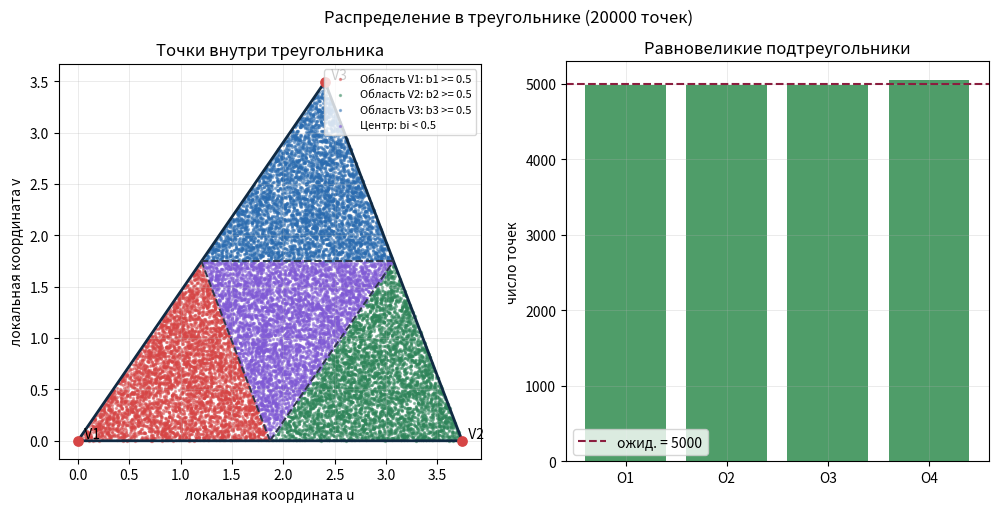

Python code for this plot: (Note: this script raises an exception after producing the figure.)
from __future__ import annotations

import math
import random
from dataclasses import dataclass
from pathlib import Path

import matplotlib

matplotlib.use("Agg")
import matplotlib.pyplot as plt


SAMPLE_COUNT = 100000
PLOT_SAMPLE_COUNT = 20000
BASE_SEED = 20260323
EPSILON = 1e-9


@dataclass(frozen=True)
class Vec3:
    x: float
    y: float
    z: float

    def __add__(self, other: "Vec3") -> "Vec3":
        return Vec3(self.x + other.x, self.y + other.y, self.z + other.z)

    def __sub__(self, other: "Vec3") -> "Vec3":
        return Vec3(self.x - other.x, self.y - other.y, self.z - other.z)

    def __mul__(self, scalar: float) -> "Vec3":
        return Vec3(self.x * scalar, self.y * scalar, self.z * scalar)

    def __rmul__(self, scalar: float) -> "Vec3":
        return self.__mul__(scalar)

    def dot(self, other: "Vec3") -> float:
        return self.x * other.x + self.y * other.y + self.z * other.z

    def cross(self, other: "Vec3") -> "Vec3":
        return Vec3(
            self.y * other.z - self.z * other.y,
            self.z * other.x - self.x * other.z,
            self.x * other.y - self.y * other.x,
        )

    def length(self) -> float:
        return math.sqrt(self.dot(self))

    def normalize(self) -> "Vec3":
        length = self.length()
        if length < EPSILON:
            raise ValueError("Нельзя нормализовать нулевой вектор.")
        return self * (1.0 / length)


def seed_from_key(key: str) -> int:
    checksum = sum((index + 1) * ord(char) for index, char in enumerate(key))
    return BASE_SEED + checksum


def format_vec(value: Vec3) -> str:
    return f"({value.x:.6f}, {value.y:.6f}, {value.z:.6f})"


def format_table(headers: list[str], rows: list[list[str]], alignments: str = "") -> str:
    if not alignments:
        alignments = "r" * len(headers)

    widths = [len(header) for header in headers]
    for row in rows:
        for index, cell in enumerate(row):
            widths[index] = max(widths[index], len(cell))

    def border() -> str:
        return "+" + "+".join("-" * (width + 2) for width in widths) + "+"

    def format_cell(index: int, cell: str) -> str:
        if alignments[index] == "l":
            return f" {cell:<{widths[index]}} "
        return f" {cell:>{widths[index]}} "

    def format_row(row: list[str]) -> str:
        return "|" + "|".join(format_cell(index, cell) for index, cell in enumerate(row)) + "|"

    lines = [border(), format_row(headers), border()]
    for row in rows:
        lines.append(format_row(row))
    lines.append(border())
    return "\n".join(lines)


def build_count_table(bin_name: str, counts: list[int], expected: float) -> str:
    rows = []
    for index, count in enumerate(counts, start=1):
        diff = count - expected
        rel = 100.0 * diff / expected
        rows.append(
            [
                str(index),
                str(count),
                f"{expected:.1f}",
                f"{diff:+.1f}",
                f"{rel:+.2f}%",
            ]
        )
    return format_table(
        [bin_name, "число", "ожид.", "разн.", "разн. %"],
        rows,
    )


def chi_square_stat(counts: list[int], expected: float) -> float:
    return sum(((count - expected) ** 2) / expected for count in counts)


def max_relative_deviation_percent(counts: list[int], expected: float) -> float:
    return max(abs(count - expected) / expected for count in counts) * 100.0


def rms_relative_deviation_percent(counts: list[int], expected: float) -> float:
    mean_square = sum(((count - expected) / expected) ** 2 for count in counts) / len(counts)
    return math.sqrt(mean_square) * 100.0


def build_basis(normal: Vec3) -> tuple[Vec3, Vec3, Vec3]:
    n = normal.normalize()
    helper = Vec3(0.0, 0.0, 1.0) if abs(n.z) < 0.999 else Vec3(0.0, 1.0, 0.0)
    tangent = helper.cross(n).normalize()
    bitangent = n.cross(tangent).normalize()
    return tangent, bitangent, n


def sample_triangle_point(v1: Vec3, v2: Vec3, v3: Vec3, rng: random.Random) -> tuple[Vec3, tuple[float, float, float]]:
    u1 = rng.random()
    u2 = rng.random()
    s = math.sqrt(u1)
    b1 = 1.0 - s
    b2 = s * (1.0 - u2)
    b3 = s * u2
    point = v1 * b1 + v2 * b2 + v3 * b3
    return point, (b1, b2, b3)


def classify_triangle_region(b1: float, b2: float, b3: float) -> int:
    if b1 >= 0.5:
        return 0
    if b2 >= 0.5:
        return 1
    if b3 >= 0.5:
        return 2
    return 3


def sample_disk_point(
    center: Vec3,
    basis: tuple[Vec3, Vec3, Vec3],
    radius: float,
    rng: random.Random,
) -> tuple[Vec3, float, float]:
    tangent, bitangent, _ = basis
    u1 = rng.random()
    u2 = rng.random()
    local_radius = radius * math.sqrt(u1)
    phi = 2.0 * math.pi * u2
    x = local_radius * math.cos(phi)
    y = local_radius * math.sin(phi)
    point = center + tangent * x + bitangent * y
    return point, u1, phi


def sample_uniform_sphere_direction(rng: random.Random) -> tuple[Vec3, float, float]:
    z = 1.0 - 2.0 * rng.random()
    phi = 2.0 * math.pi * rng.random()
    radial = math.sqrt(max(0.0, 1.0 - z * z))
    direction = Vec3(radial * math.cos(phi), radial * math.sin(phi), z)
    return direction, z, phi


def sample_cosine_direction(basis: tuple[Vec3, Vec3, Vec3], rng: random.Random) -> tuple[Vec3, float, float]:
    tangent, bitangent, n = basis
    u1 = rng.random()
    u2 = rng.random()
    radial = math.sqrt(u1)
    phi = 2.0 * math.pi * u2
    x = radial * math.cos(phi)
    y = radial * math.sin(phi)
    z = math.sqrt(1.0 - u1)
    direction = (tangent * x + bitangent * y + n * z).normalize()
    return direction, z, phi


def phi_bin_index(phi: float, bins: int) -> int:
    return min(int((phi / (2.0 * math.pi)) * bins), bins - 1)


def build_metrics_table(rows: list[tuple[str, str]]) -> str:
    return format_table(["метрика", "значение"], [[name, value] for name, value in rows], alignments="lr")


def triangle_parameters() -> tuple[Vec3, Vec3, Vec3]:
    return (
        Vec3(0.0, 0.0, 0.0),
        Vec3(3.0, 1.0, 2.0),
        Vec3(1.0, 4.0, 1.0),
    )


def disk_parameters() -> tuple[Vec3, Vec3, float]:
    return (
        Vec3(1.0, -2.0, 3.0),
        Vec3(1.0, 2.0, 3.0).normalize(),
        2.5,
    )


def cosine_parameters() -> Vec3:
    return Vec3(0.0, 0.0, 1.0)


def build_triangle_plane_basis(v1: Vec3, v2: Vec3, v3: Vec3) -> tuple[Vec3, Vec3]:
    edge_u = (v2 - v1).normalize()
    normal = (v2 - v1).cross(v3 - v1).normalize()
    edge_v = normal.cross(edge_u).normalize()
    return edge_u, edge_v


def to_plane_coords(origin: Vec3, axis_u: Vec3, axis_v: Vec3, point: Vec3) -> tuple[float, float]:
    delta = point - origin
    return delta.dot(axis_u), delta.dot(axis_v)


def style_axes(ax: plt.Axes) -> None:
    ax.grid(True, alpha=0.25, linewidth=0.7)


def save_figure(fig: plt.Figure, filename: str) -> Path:
    output_path = Path(__file__).resolve().parent / filename
    fig.savefig(output_path, dpi=220, bbox_inches="tight")
    plt.close(fig)
    return output_path


def configure_3d_axes(ax: plt.Axes, title: str) -> None:
    ax.set_title(title)
    ax.set_xlabel("x")
    ax.set_ylabel("y")
    ax.set_zlabel("z")
    ax.set_box_aspect((1.0, 1.0, 1.0))
    ax.set_xlim(-1.05, 1.05)
    ax.set_ylim(-1.05, 1.05)
    ax.set_zlim(-1.05, 1.05)


def create_triangle_plot() -> Path:
    v1, v2, v3 = triangle_parameters()
    axis_u, axis_v = build_triangle_plane_basis(v1, v2, v3)
    rng = random.Random(seed_from_key("triangle-plot"))

    region_points: list[list[tuple[float, float]]] = [[], [], [], []]
    region_counts = [0, 0, 0, 0]
    vertices_uv = [to_plane_coords(v1, axis_u, axis_v, vertex) for vertex in (v1, v2, v3)]
    midpoint_12 = to_plane_coords(v1, axis_u, axis_v, (v1 + v2) * 0.5)
    midpoint_13 = to_plane_coords(v1, axis_u, axis_v, (v1 + v3) * 0.5)
    midpoint_23 = to_plane_coords(v1, axis_u, axis_v, (v2 + v3) * 0.5)

    for _ in range(PLOT_SAMPLE_COUNT):
        point, (b1, b2, b3) = sample_triangle_point(v1, v2, v3, rng)
        region_index = classify_triangle_region(b1, b2, b3)
        region_points[region_index].append(to_plane_coords(v1, axis_u, axis_v, point))
        region_counts[region_index] += 1

    fig, axes = plt.subplots(1, 2, figsize=(12, 5.2))
    scatter_ax, bar_ax = axes

    polygon_x = [vertices_uv[0][0], vertices_uv[1][0], vertices_uv[2][0], vertices_uv[0][0]]
    polygon_y = [vertices_uv[0][1], vertices_uv[1][1], vertices_uv[2][1], vertices_uv[0][1]]
    region_styles = [
        ("Область V1: b1 >= 0.5", "#d64545"),
        ("Область V2: b2 >= 0.5", "#2f855a"),
        ("Область V3: b3 >= 0.5", "#2b6cb0"),
        ("Центр: bi < 0.5", "#805ad5"),
    ]

    for region_index, (label, color) in enumerate(region_styles):
        xs = [point[0] for point in region_points[region_index]]
        ys = [point[1] for point in region_points[region_index]]
        scatter_ax.scatter(xs, ys, s=2, alpha=0.45, color=color, rasterized=True, label=label)

    scatter_ax.plot(polygon_x, polygon_y, color="#102a43", linewidth=2.0)
    boundary_segments = [
        (midpoint_12, midpoint_13),
        (midpoint_12, midpoint_23),
        (midpoint_13, midpoint_23),
    ]
    for start, end in boundary_segments:
        scatter_ax.plot(
            [start[0], end[0]],
            [start[1], end[1]],
            color="#2d3748",
            linewidth=1.4,
            linestyle="--",
        )
    for index, vertex in enumerate(vertices_uv, start=1):
        scatter_ax.scatter([vertex[0]], [vertex[1]], s=45, color="#d64545", zorder=3)
        scatter_ax.text(vertex[0], vertex[1], f"  V{index}", fontsize=10, va="bottom")
    scatter_ax.set_title("Точки внутри треугольника")
    scatter_ax.set_xlabel("локальная координата u")
    scatter_ax.set_ylabel("локальная координата v")
    scatter_ax.set_aspect("equal", adjustable="box")
    scatter_ax.legend(loc="upper right", fontsize=8, frameon=True)
    style_axes(scatter_ax)

    expected = PLOT_SAMPLE_COUNT / 4.0
    labels = ["О1", "О2", "О3", "О4"]
    bar_ax.bar(labels, region_counts, color="#4f9d69")
    bar_ax.axhline(expected, color="#8b1e3f", linestyle="--", linewidth=1.5, label=f"ожид. = {expected:.0f}")
    bar_ax.set_title("Равновеликие подтреугольники")
    bar_ax.set_ylabel("число точек")
    bar_ax.legend()
    style_axes(bar_ax)

    fig.suptitle(f"Распределение в треугольнике ({PLOT_SAMPLE_COUNT} точек)")
    return save_figure(fig, "triangle_distribution.png")


def create_disk_plot() -> Path:
    center, normal, radius = disk_parameters()
    basis = build_basis(normal)
    tangent, bitangent, _ = basis
    rng = random.Random(seed_from_key("disk-plot"))

    xs: list[float] = []
    ys: list[float] = []
    area_values: list[float] = []

    for _ in range(PLOT_SAMPLE_COUNT):
        point, area_u, _ = sample_disk_point(center, basis, radius, rng)
        delta = point - center
        xs.append(delta.dot(tangent))
        ys.append(delta.dot(bitangent))
        area_values.append(area_u)

    fig, axes = plt.subplots(1, 2, figsize=(12, 5.2))
    scatter_ax, hist_ax = axes

    scatter_ax.scatter(xs, ys, s=1, alpha=0.35, color="#157a6e", rasterized=True)
    circle = plt.Circle((0.0, 0.0), radius, fill=False, linewidth=2.0, color="#102a43")
    scatter_ax.add_patch(circle)
    for ring_index in range(1, 5):
        ring_radius = radius * math.sqrt(ring_index / 5.0)
        scatter_ax.add_patch(
            plt.Circle(
                (0.0, 0.0),
                ring_radius,
                fill=False,
                linewidth=1.1,
                linestyle="--",
                color="#4a5568",
                alpha=0.9,
            )
        )
    for sector_index in range(8):
        phi = (2.0 * math.pi * sector_index) / 8.0
        scatter_ax.plot(
            [0.0, radius * math.cos(phi)],
            [0.0, radius * math.sin(phi)],
            color="#4a5568",
            linewidth=1.1,
            linestyle="--",
            alpha=0.9,
        )
    scatter_ax.set_title("Точки внутри круга")
    scatter_ax.set_xlabel("координата вдоль касательной")
    scatter_ax.set_ylabel("координата вдоль бинормали")
    scatter_ax.set_aspect("equal", adjustable="box")
    scatter_ax.set_xlim(-radius * 1.08, radius * 1.08)
    scatter_ax.set_ylim(-radius * 1.08, radius * 1.08)
    style_axes(scatter_ax)

    hist_ax.hist(area_values, bins=20, range=(0.0, 1.0), density=True, color="#f4b942", edgecolor="#6b4f00")
    hist_ax.axhline(1.0, color="#8b1e3f", linestyle="--", linewidth=1.5, label="равномерная плотность")
    hist_ax.set_title("Распределение u = (r / Rc)^2")
    hist_ax.set_xlabel("u")
    hist_ax.set_ylabel("плотность")
    hist_ax.legend()
    style_axes(hist_ax)

    fig.suptitle(f"Распределение в круге ({PLOT_SAMPLE_COUNT} точек)")
    return save_figure(fig, "disk_distribution.png")


def create_uniform_sphere_plot() -> Path:
    rng = random.Random(seed_from_key("sphere-plot"))
    points: list[Vec3] = []
    z_values: list[float] = []

    for _ in range(PLOT_SAMPLE_COUNT):
        direction, z, _ = sample_uniform_sphere_direction(rng)
        points.append(direction)
        z_values.append(z)

    fig = plt.figure(figsize=(12, 5.2))
    scatter_ax = fig.add_subplot(1, 2, 1, projection="3d")
    hist_ax = fig.add_subplot(1, 2, 2)

    scatter_ax.scatter(
        [point.x for point in points],
        [point.y for point in points],
        [point.z for point in points],
        c=z_values,
        cmap="viridis",
        s=2,
        alpha=0.45,
        rasterized=True,
    )
    phi_samples = [2.0 * math.pi * index / 240.0 for index in range(241)]
    for z_boundary_index in range(1, 10):
        z_boundary = -1.0 + 2.0 * z_boundary_index / 10.0
        radius_xy = math.sqrt(max(0.0, 1.0 - z_boundary * z_boundary))
        scatter_ax.plot(
            [radius_xy * math.cos(phi) for phi in phi_samples],
            [radius_xy * math.sin(phi) for phi in phi_samples],
            [z_boundary for _ in phi_samples],
            color="#4a5568",
            linewidth=0.9,
            alpha=0.75,
        )
    z_samples = [-1.0 + 2.0 * index / 160.0 for index in range(161)]
    for sector_index in range(8):
        phi = 2.0 * math.pi * sector_index / 8.0
        radial = [math.sqrt(max(0.0, 1.0 - z * z)) for z in z_samples]
        scatter_ax.plot(
            [radius_value * math.cos(phi) for radius_value in radial],
            [radius_value * math.sin(phi) for radius_value in radial],
            z_samples,
            color="#4a5568",
            linewidth=0.9,
            alpha=0.75,
        )
    configure_3d_axes(scatter_ax, "Равномерные направления на сфере")

    hist_ax.hist(z_values, bins=24, range=(-1.0, 1.0), density=True, color="#3b82b0", edgecolor="#16324f")
    hist_ax.axhline(0.5, color="#8b1e3f", linestyle="--", linewidth=1.5, label="теория: p(z)=1/2")
    hist_ax.set_title("Распределение z = cos(theta)")
    hist_ax.set_xlabel("z")
    hist_ax.set_ylabel("плотность")
    hist_ax.legend()
    style_axes(hist_ax)

    fig.suptitle(f"Равномерное распределение на сфере ({PLOT_SAMPLE_COUNT} направлений)")
    return save_figure(fig, "uniform_sphere_distribution.png")


def create_cosine_plot() -> Path:
    normal = cosine_parameters()
    basis = build_basis(normal)
    rng = random.Random(seed_from_key("cosine-plot"))
    points: list[Vec3] = []
    cosines: list[float] = []

    for _ in range(PLOT_SAMPLE_COUNT):
        direction, cosine, _ = sample_cosine_direction(basis, rng)
        points.append(direction)
        cosines.append(cosine)

    fig = plt.figure(figsize=(12, 5.2))
    scatter_ax = fig.add_subplot(1, 2, 1, projection="3d")
    hist_ax = fig.add_subplot(1, 2, 2)

    scatter_ax.scatter(
        [point.x for point in points],
        [point.y for point in points],
        [point.z for point in points],
        c=cosines,
        cmap="plasma",
        s=2,
        alpha=0.45,
        rasterized=True,
    )
    phi_samples = [2.0 * math.pi * index / 240.0 for index in range(241)]
    for u_boundary_index in range(1, 10):
        z_boundary = math.sqrt(u_boundary_index / 10.0)
        radius_xy = math.sqrt(max(0.0, 1.0 - z_boundary * z_boundary))
        scatter_ax.plot(
            [radius_xy * math.cos(phi) for phi in phi_samples],
            [radius_xy * math.sin(phi) for phi in phi_samples],
            [z_boundary for _ in phi_samples],
            color="#4a5568",
            linewidth=0.9,
            alpha=0.75,
        )
    z_samples = [index / 160.0 for index in range(161)]
    for sector_index in range(8):
        phi = 2.0 * math.pi * sector_index / 8.0
        radial = [math.sqrt(max(0.0, 1.0 - z * z)) for z in z_samples]
        scatter_ax.plot(
            [radius_value * math.cos(phi) for radius_value in radial],
            [radius_value * math.sin(phi) for radius_value in radial],
            z_samples,
            color="#4a5568",
            linewidth=0.9,
            alpha=0.75,
        )
    scatter_ax.quiver(0.0, 0.0, 0.0, normal.x, normal.y, normal.z, length=1.1, color="#111111", linewidth=2.0)
    configure_3d_axes(scatter_ax, "Косинусное распределение на полусфере")
    scatter_ax.set_zlim(0.0, 1.05)

    hist_ax.hist(cosines, bins=24, range=(0.0, 1.0), density=True, color="#f08c2e", edgecolor="#6b3a00")
    xs = [index / 200.0 for index in range(201)]
    hist_ax.plot(xs, [2.0 * x for x in xs], color="#8b1e3f", linewidth=2.0, label="теория: p(mu)=2mu")
    hist_ax.set_title("Распределение mu = cos(theta)")
    hist_ax.set_xlabel("mu")
    hist_ax.set_ylabel("плотность")
    hist_ax.legend()
    style_axes(hist_ax)

    fig.suptitle(f"Косинусное распределение на полусфере ({PLOT_SAMPLE_COUNT} направлений)")
    return save_figure(fig, "cosine_distribution.png")


def create_all_plots() -> list[Path]:
    return [
        create_triangle_plot(),
        create_disk_plot(),
        create_uniform_sphere_plot(),
        create_cosine_plot(),
    ]


def analyze_triangle() -> str:
    rng = random.Random(seed_from_key("triangle"))
    v1, v2, v3 = triangle_parameters()

    sum_point = Vec3(0.0, 0.0, 0.0)
    sum_b1 = 0.0
    sum_b2 = 0.0
    sum_b3 = 0.0
    max_bary_sum_error = 0.0
    invalid_count = 0
    region_counts = [0, 0, 0, 0]

    for _ in range(SAMPLE_COUNT):
        point, (b1, b2, b3) = sample_triangle_point(v1, v2, v3, rng)
        sum_point = sum_point + point
        sum_b1 += b1
        sum_b2 += b2
        sum_b3 += b3
        max_bary_sum_error = max(max_bary_sum_error, abs(b1 + b2 + b3 - 1.0))
        if min(b1, b2, b3) < -EPSILON:
            invalid_count += 1

        region_counts[classify_triangle_region(b1, b2, b3)] += 1

    centroid = (v1 + v2 + v3) * (1.0 / 3.0)
    sample_centroid = sum_point * (1.0 / SAMPLE_COUNT)
    centroid_error = (sample_centroid - centroid).length()
    expected_subtriangle = SAMPLE_COUNT / 4.0

    lines = [
        "1. Равномерное распределение точек внутри треугольника",
        f"V1 = {format_vec(v1)}, V2 = {format_vec(v2)}, V3 = {format_vec(v3)}",
        "формирование: u1,u2 ~ U[0,1], s = sqrt(u1),",
        "b1 = 1 - s, b2 = s(1-u2), b3 = s*u2, P = b1*V1 + b2*V2 + b3*V3",
        "идея доказательства: b1,b2,b3 >= 0 и b1+b2+b3 = 1, значит все точки лежат внутри треугольника; якобиан преобразования постоянен по площади.",
        build_metrics_table(
            [
                ("число сгенерированных точек", str(SAMPLE_COUNT)),
                ("число неверных точек", str(invalid_count)),
                ("проверка принадлежности", "пройдена" if invalid_count == 0 else "не пройдена"),
                ("max |b1+b2+b3-1|", f"{max_bary_sum_error:.12f}"),
                ("средние барицентрические", f"({sum_b1 / SAMPLE_COUNT:.6f}, {sum_b2 / SAMPLE_COUNT:.6f}, {sum_b3 / SAMPLE_COUNT:.6f})"),
                ("теоретический центр масс", format_vec(centroid)),
                ("выборочный центр масс", format_vec(sample_centroid)),
                ("ошибка центра масс", f"{centroid_error:.6f}"),
                ("chi^2 по подтреугольникам", f"{chi_square_stat(region_counts, expected_subtriangle):.6f}"),
                ("макс. отклонение", f"{max_relative_deviation_percent(region_counts, expected_subtriangle):.3f}%"),
                ("с.к.о. отклонение", f"{rms_relative_deviation_percent(region_counts, expected_subtriangle):.3f}%"),
            ]
        ),
        "Равновеликие подтреугольники: ожидаемое число = N / 4",
        build_count_table("подтр.", region_counts, expected_subtriangle),
        "",
    ]
    return "\n".join(lines)


def analyze_disk() -> str:
    rng = random.Random(seed_from_key("disk"))
    center, normal, radius = disk_parameters()
    basis = build_basis(normal)
    tangent, bitangent, n = basis

    sum_point = Vec3(0.0, 0.0, 0.0)
    invalid_count = 0
    max_plane_distance = 0.0
    max_radius_ratio = 0.0
    ring_counts = [0] * 5
    sector_counts = [0] * 8

    for _ in range(SAMPLE_COUNT):
        point, area_u, phi = sample_disk_point(center, basis, radius, rng)
        delta = point - center
        local_x = delta.dot(tangent)
        local_y = delta.dot(bitangent)
        plane_distance = abs(delta.dot(n))
        radius_ratio = math.sqrt(local_x * local_x + local_y * local_y) / radius

        sum_point = sum_point + point
        max_plane_distance = max(max_plane_distance, plane_distance)
        max_radius_ratio = max(max_radius_ratio, radius_ratio)

        if plane_distance > 1e-7 or radius_ratio > 1.0 + 1e-7:
            invalid_count += 1

        ring_index = min(int(area_u * len(ring_counts)), len(ring_counts) - 1)
        sector_index = phi_bin_index(phi, len(sector_counts))
        ring_counts[ring_index] += 1
        sector_counts[sector_index] += 1

    sample_centroid = sum_point * (1.0 / SAMPLE_COUNT)
    centroid_error = (sample_centroid - center).length()
    expected_ring = SAMPLE_COUNT / len(ring_counts)
    expected_sector = SAMPLE_COUNT / len(sector_counts)

    lines = [
        "2. Равномерное распределение точек внутри круга",
        f"C = {format_vec(center)}, N = {format_vec(n)}, Rc = {radius:.6f}",
        "формирование: u1,u2 ~ U[0,1], r = Rc*sqrt(u1), phi = 2*pi*u2,",
        "P = C + T*(r*cos(phi)) + B*(r*sin(phi)) в ортонормированном базисе (T,B,N)",
        "идея доказательства: u1 = r^2 / Rc^2 распределена равномерно, поэтому равновеликие кольца должны содержать одинаковое число точек.",
        build_metrics_table(
            [
                ("число сгенерированных точек", str(SAMPLE_COUNT)),
                ("число неверных точек", str(invalid_count)),
                ("проверка принадлежности", "пройдена" if invalid_count == 0 else "не пройдена"),
                ("макс. расстояние до плоскости", f"{max_plane_distance:.12f}"),
                ("макс. r / Rc", f"{max_radius_ratio:.6f}"),
                ("теоретический центр масс", format_vec(center)),
                ("выборочный центр масс", format_vec(sample_centroid)),
                ("ошибка центра масс", f"{centroid_error:.6f}"),
                ("chi^2 по кольцам", f"{chi_square_stat(ring_counts, expected_ring):.6f}"),
                ("макс. отклонение по кольцам", f"{max_relative_deviation_percent(ring_counts, expected_ring):.3f}%"),
                ("chi^2 по секторам", f"{chi_square_stat(sector_counts, expected_sector):.6f}"),
                ("макс. отклонение по секторам", f"{max_relative_deviation_percent(sector_counts, expected_sector):.3f}%"),
            ]
        ),
        "Равновеликие кольца: ожидаемое число = N / 5",
        build_count_table("кольцо", ring_counts, expected_ring),
        "Азимутальные секторы: ожидаемое число = N / 8",
        build_count_table("сектор", sector_counts, expected_sector),
        "",
    ]
    return "\n".join(lines)


def analyze_uniform_sphere() -> str:
    rng = random.Random(seed_from_key("sphere"))
    sum_dir = Vec3(0.0, 0.0, 0.0)
    invalid_count = 0
    max_norm_error = 0.0
    z_counts = [0] * 10
    sector_counts = [0] * 8

    for _ in range(SAMPLE_COUNT):
        direction, z, phi = sample_uniform_sphere_direction(rng)
        norm_error = abs(direction.length() - 1.0)
        max_norm_error = max(max_norm_error, norm_error)
        sum_dir = sum_dir + direction

        if norm_error > 1e-7:
            invalid_count += 1

        z_index = min(int(((z + 1.0) * 0.5) * len(z_counts)), len(z_counts) - 1)
        sector_index = phi_bin_index(phi, len(sector_counts))
        z_counts[z_index] += 1
        sector_counts[sector_index] += 1

    mean_dir = sum_dir * (1.0 / SAMPLE_COUNT)
    expected_z = SAMPLE_COUNT / len(z_counts)
    expected_sector = SAMPLE_COUNT / len(sector_counts)

    lines = [
        "3. Равномерное распределение направлений на единичной сфере",
        "формирование: u1,u2 ~ U[0,1], z = 1 - 2*u1, phi = 2*pi*u2,",
        "w = (sqrt(1-z^2)*cos(phi), sqrt(1-z^2)*sin(phi), z)",
        "идея доказательства: z = cos(theta) равномерна на [-1,1], а phi равномерна на [0,2*pi), что даёт постоянную плотность по телесному углу.",
        build_metrics_table(
            [
                ("число сгенерированных направлений", str(SAMPLE_COUNT)),
                ("число неверных направлений", str(invalid_count)),
                ("проверка нормировки", "пройдена" if invalid_count == 0 else "не пройдена"),
                ("max ||w|-1|", f"{max_norm_error:.12f}"),
                ("среднее направление выборки", format_vec(mean_dir)),
                ("|среднее направление|", f"{mean_dir.length():.6f}"),
                ("chi^2 по z-интервалам", f"{chi_square_stat(z_counts, expected_z):.6f}"),
                ("макс. отклонение по z", f"{max_relative_deviation_percent(z_counts, expected_z):.3f}%"),
                ("chi^2 по секторам", f"{chi_square_stat(sector_counts, expected_sector):.6f}"),
                ("макс. отклонение по секторам", f"{max_relative_deviation_percent(sector_counts, expected_sector):.3f}%"),
            ]
        ),
        "Интервалы z = cos(theta) на [-1, 1]: ожидаемое число = N / 10",
        build_count_table("z-инт.", z_counts, expected_z),
        "Азимутальные секторы: ожидаемое число = N / 8",
        build_count_table("сектор", sector_counts, expected_sector),
        "",
    ]
    return "\n".join(lines)


def analyze_cosine_directions() -> str:
    rng = random.Random(seed_from_key("cosine"))
    normal = cosine_parameters()
    basis = build_basis(normal)

    invalid_count = 0
    max_norm_error = 0.0
    min_cosine = 1.0
    cosine_sum = 0.0
    u_counts = [0] * 10
    sector_counts = [0] * 8

    for _ in range(SAMPLE_COUNT):
        direction, cosine, phi = sample_cosine_direction(basis, rng)
        norm_error = abs(direction.length() - 1.0)
        max_norm_error = max(max_norm_error, norm_error)
        min_cosine = min(min_cosine, direction.dot(normal))
        cosine_sum += cosine

        if norm_error > 1e-7 or direction.dot(normal) < -1e-7:
            invalid_count += 1

        u = cosine * cosine
        u_index = min(int(u * len(u_counts)), len(u_counts) - 1)
        sector_index = phi_bin_index(phi, len(sector_counts))
        u_counts[u_index] += 1
        sector_counts[sector_index] += 1

    mean_cosine = cosine_sum / SAMPLE_COUNT
    expected_u = SAMPLE_COUNT / len(u_counts)
    expected_sector = SAMPLE_COUNT / len(sector_counts)

    lines = [
        "4. Косинусное распределение направлений относительно N",
        f"N = {format_vec(normal)}",
        "формирование: сначала выбирается точка единичного круга x = sqrt(u1)*cos(phi), y = sqrt(u1)*sin(phi),",
        "z = sqrt(1-u1), w = T*x + B*y + N*z",
        "идея доказательства: получается плотность pdf(w) = cos(theta)/pi на полусфере; эквивалентно, u = cos^2(theta) распределена равномерно, а phi равномерна.",
        build_metrics_table(
            [
                ("число сгенерированных направлений", str(SAMPLE_COUNT)),
                ("число неверных направлений", str(invalid_count)),
                ("проверка полусферы", "пройдена" if invalid_count == 0 else "не пройдена"),
                ("max ||w|-1|", f"{max_norm_error:.12f}"),
                ("min dot(N, w)", f"{min_cosine:.6f}"),
                ("выборочное среднее cos(theta)", f"{mean_cosine:.6f}"),
                ("теоретическое среднее cos(theta)", f"{2.0 / 3.0:.6f}"),
                ("chi^2 по u-интервалам", f"{chi_square_stat(u_counts, expected_u):.6f}"),
                ("макс. отклонение по u", f"{max_relative_deviation_percent(u_counts, expected_u):.3f}%"),
                ("chi^2 по секторам", f"{chi_square_stat(sector_counts, expected_sector):.6f}"),
                ("макс. отклонение по секторам", f"{max_relative_deviation_percent(sector_counts, expected_sector):.3f}%"),
            ]
        ),
        "Интервалы u = cos^2(theta): ожидаемое число = N / 10",
        build_count_table("u-инт.", u_counts, expected_u),
        "Азимутальные секторы: ожидаемое число = N / 8",
        build_count_table("сектор", sector_counts, expected_sector),
        "",
    ]
    return "\n".join(lines)


def build_report() -> str:
    sections = [
        f"число выборок в каждом пункте = {SAMPLE_COUNT}, базовое зерно = {BASE_SEED}",
        "проверка = аналитические формулы + геометрические ограничения + равновероятные интервалы + статистика chi^2",
        "",
        analyze_triangle(),
        analyze_disk(),
        analyze_uniform_sphere(),
        analyze_cosine_directions(),
    ]
    return "\n".join(sections)


def main() -> None:
    print(build_report())
    saved_plots = create_all_plots()
    print("сохранённые рисунки:")
    for path in saved_plots:
        print(f"- {path.name}")


if __name__ == "__main__":
    main()
